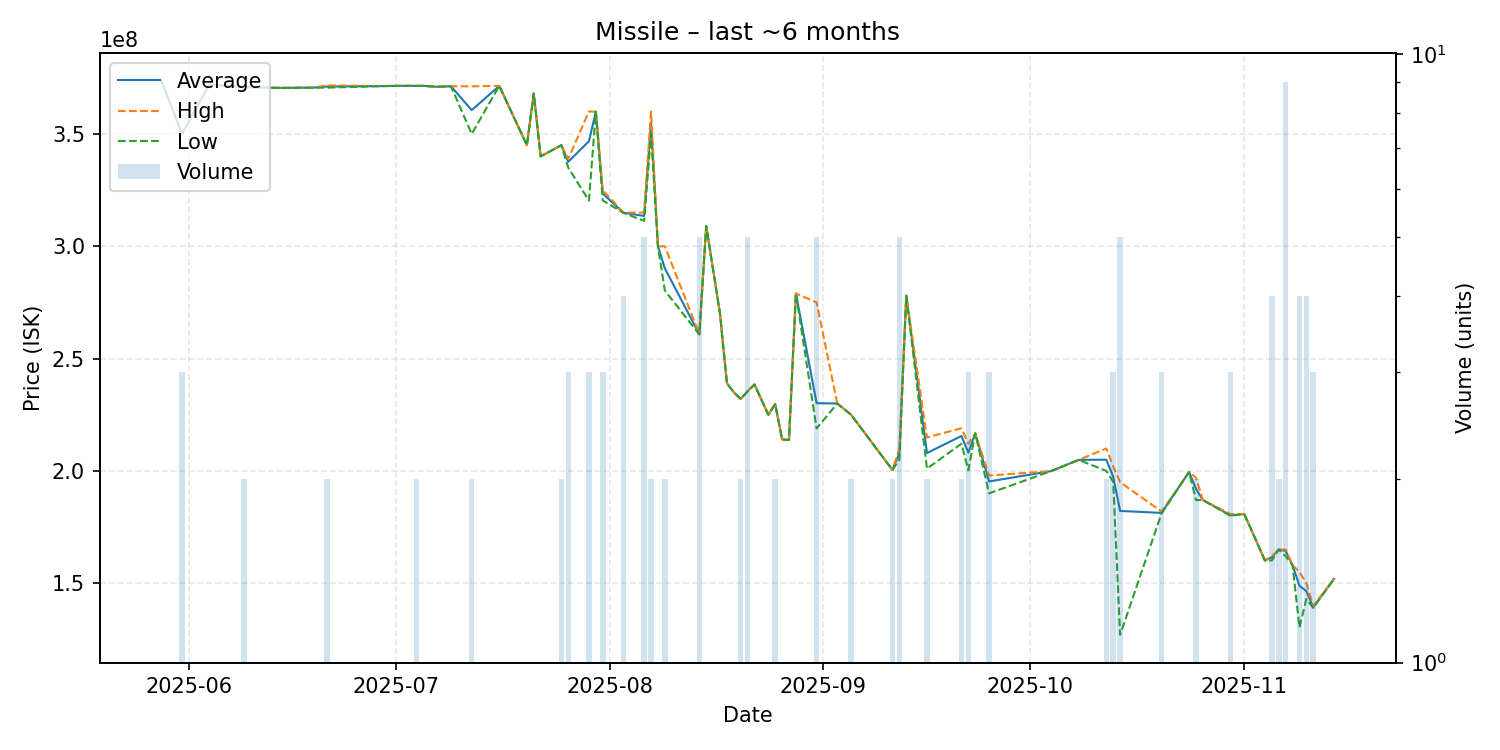

The table this chart was drawn from, first rows:
date, average, highest, lowest, order_count, volume
2025-05-28, 373700000, 373700000, 373700000, 1, 1
2025-05-31, 350066667, 350200000, 350000000, 3, 3
2025-06-04, 372000000, 372000000, 372000000, 1, 1
2025-06-09, 371000000, 371000000, 371000000, 1, 2
2025-06-10, 370800000, 370800000, 370800000, 1, 1
2025-06-11, 370800000, 370800000, 370800000, 1, 1
2025-06-14, 370500000, 370500000, 370500000, 1, 1
2025-06-19, 370600000, 370600000, 370600000, 1, 1
2025-06-21, 371100000, 371600000, 370600000, 2, 2
2025-06-29, 371300000, 371300000, 371300000, 1, 1
2025-07-01, 371400000, 371400000, 371400000, 1, 1
2025-07-03, 371400000, 371400000, 371400000, 1, 1
2025-07-04, 371400000, 371400000, 371400000, 2, 2
2025-07-05, 371400000, 371400000, 371400000, 1, 1
2025-07-07, 371000000, 371000000, 371000000, 1, 1
2025-07-09, 371200000, 371200000, 371200000, 1, 1
2025-07-12, 360600000, 371200000, 350000000, 2, 2
2025-07-16, 371400000, 371400000, 371400000, 1, 1
2025-07-20, 345000000, 345000000, 345000000, 1, 1
2025-07-21, 368000000, 368000000, 368000000, 1, 1
2025-07-22, 340000000, 340000000, 340000000, 1, 1
2025-07-25, 345000000, 345000000, 345000000, 2, 2
2025-07-26, 337600000, 338900000, 335000000, 3, 3
2025-07-29, 346766667, 360000000, 320300000, 3, 3
2025-07-30, 359900000, 359900000, 359900000, 1, 1
2025-07-31, 323433333, 324950000, 320400000, 3, 3
2025-08-03, 314925000, 315000000, 314850000, 3, 4
2025-08-06, 313500000, 315000000, 311300000, 4, 5
2025-08-07, 355000000, 360000000, 350000000, 2, 2
2025-08-08, 300000000, 300000000, 300000000, 1, 1
2025-08-09, 290150000, 300000000, 280300000, 2, 2
2025-08-14, 260840000, 260900000, 260750000, 4, 5
2025-08-15, 309000000, 309000000, 309000000, 1, 1
2025-08-17, 270000000, 270000000, 270000000, 1, 1
2025-08-18, 239000000, 239000000, 239000000, 1, 1
2025-08-19, 235000000, 235000000, 235000000, 1, 1
2025-08-20, 232000000, 232000000, 232000000, 1, 2
2025-08-21, 235460000, 235600000, 235400000, 4, 5
2025-08-22, 238500000, 238500000, 238500000, 1, 1
2025-08-24, 225000000, 225000000, 225000000, 1, 1
2025-08-25, 229750000, 229800000, 229700000, 2, 2
2025-08-26, 214000000, 214000000, 214000000, 1, 1
2025-08-27, 213800000, 213800000, 213800000, 1, 1
2025-08-28, 279000000, 279000000, 279000000, 1, 1
2025-08-31, 230140000, 275000000, 218900000, 4, 5
2025-09-03, 230000000, 230000000, 230000000, 1, 1
2025-09-05, 225000000, 225000000, 225000000, 1, 2
2025-09-11, 200400000, 200400000, 200400000, 2, 2
2025-09-12, 207900000, 209800000, 205000000, 3, 5
2025-09-13, 278000000, 278000000, 278000000, 1, 1
2025-09-16, 207950000, 214900000, 201000000, 2, 2
2025-09-21, 215550000, 219000000, 212100000, 2, 2
2025-09-22, 208133333, 212050000, 200300000, 3, 3
2025-09-23, 216700000, 216700000, 216700000, 1, 1
2025-09-25, 195300000, 197950000, 190000000, 3, 3
2025-10-04, 199900000, 199900000, 199900000, 1, 1
2025-10-08, 204900000, 204900000, 204900000, 1, 1
2025-10-12, 205000000, 210000000, 200000000, 2, 2
2025-10-13, 197433333, 202000000, 195150000, 3, 3
2025-10-14, 182180000, 195000000, 127000000, 5, 5
... 15 more rows
